Run: headless pygame with SDL's dummy video driver; simulated clock (each Clock.tick advances the game by its frame time, no real sleeping); random seed 0; keys injected as events and as key.get_pressed() state; mouse plan: one left click at the window centre at the start of phase 2, then a move to the lower-right quarter at the start of phase 3.
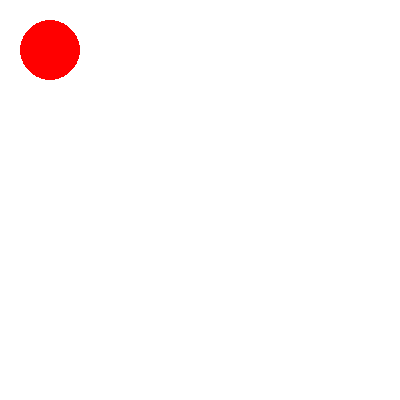
Frame 1 of 4 · flips 1–60 · no input
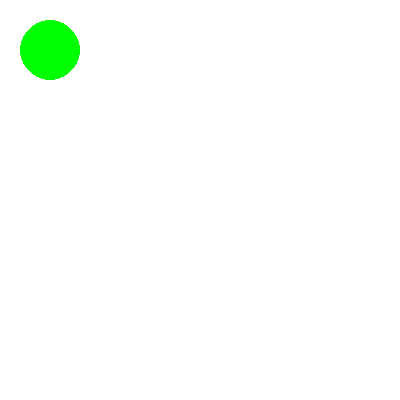
Frame 2 of 4 · flips 61–180 · clicked the window centre · tapped SPACE, RETURN · held RIGHT (→), D
Frame 3 of 4 · flips 181–300 · moved the mouse to the lower-right quarter · held DOWN (↓), S · screen unchanged from frame 2, image omitted
Frame 4 of 4 · flips 301–420 · held LEFT (←), A, UP (↑), W · screen unchanged from frame 3, image omitted

The pygame program that drew these frames:

import pygame as pg
pg.init()
prozor = pg.display.set_mode([400, 400])
x, y = 50, 50
faza = 0
boje = ["red","green","yellow"]
kraj = False
while not kraj:
    for dogadjaj in pg.event.get():
        if dogadjaj.type == pg.QUIT:
            kraj = True
        elif dogadjaj.type == pg.MOUSEBUTTONDOWN:
            faza = (faza + 1) % 3
    
    prozor.fill(pg.Color("white"))
    pg.draw.circle(prozor, pg.Color(boje[faza]), [x, y], 30)
    pg.display.update()
    pg.time.wait(20)
pg.quit()
